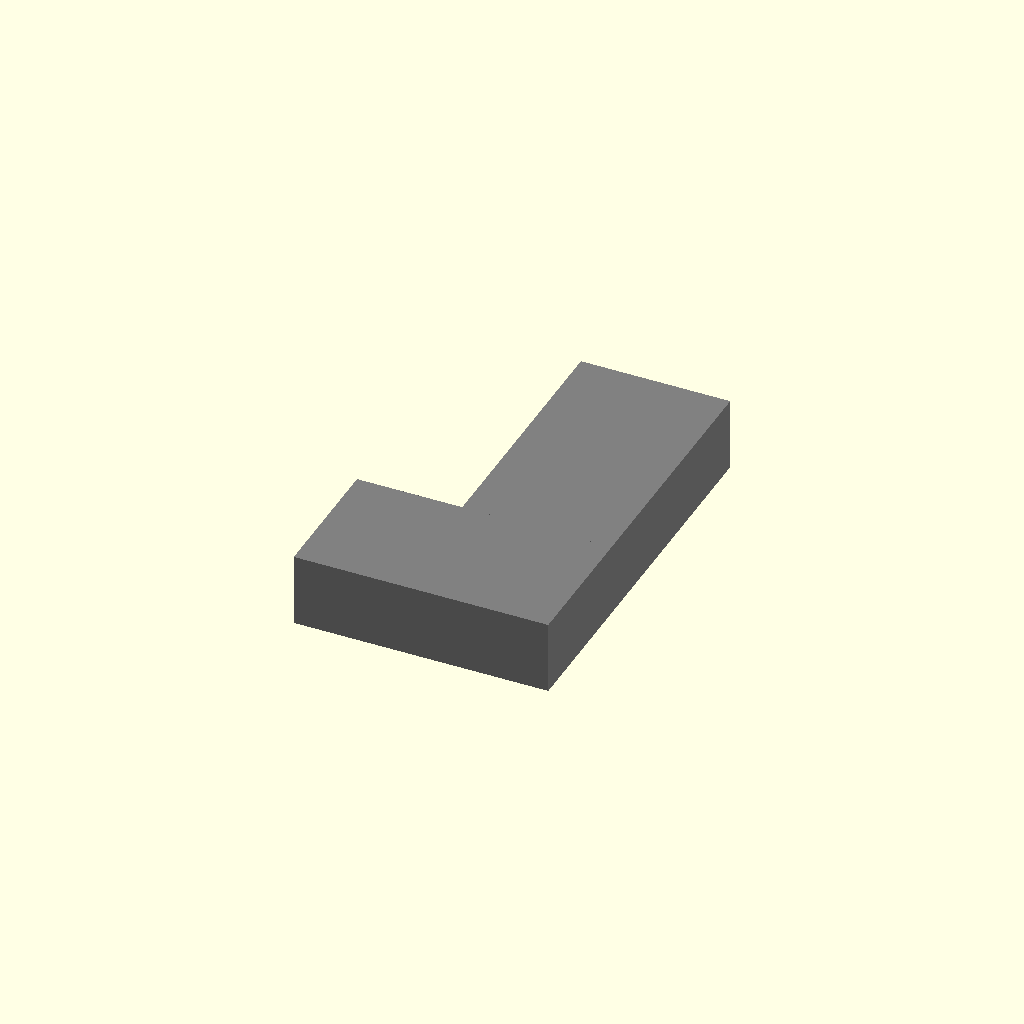
Cell 1 — every parameter at its default value.
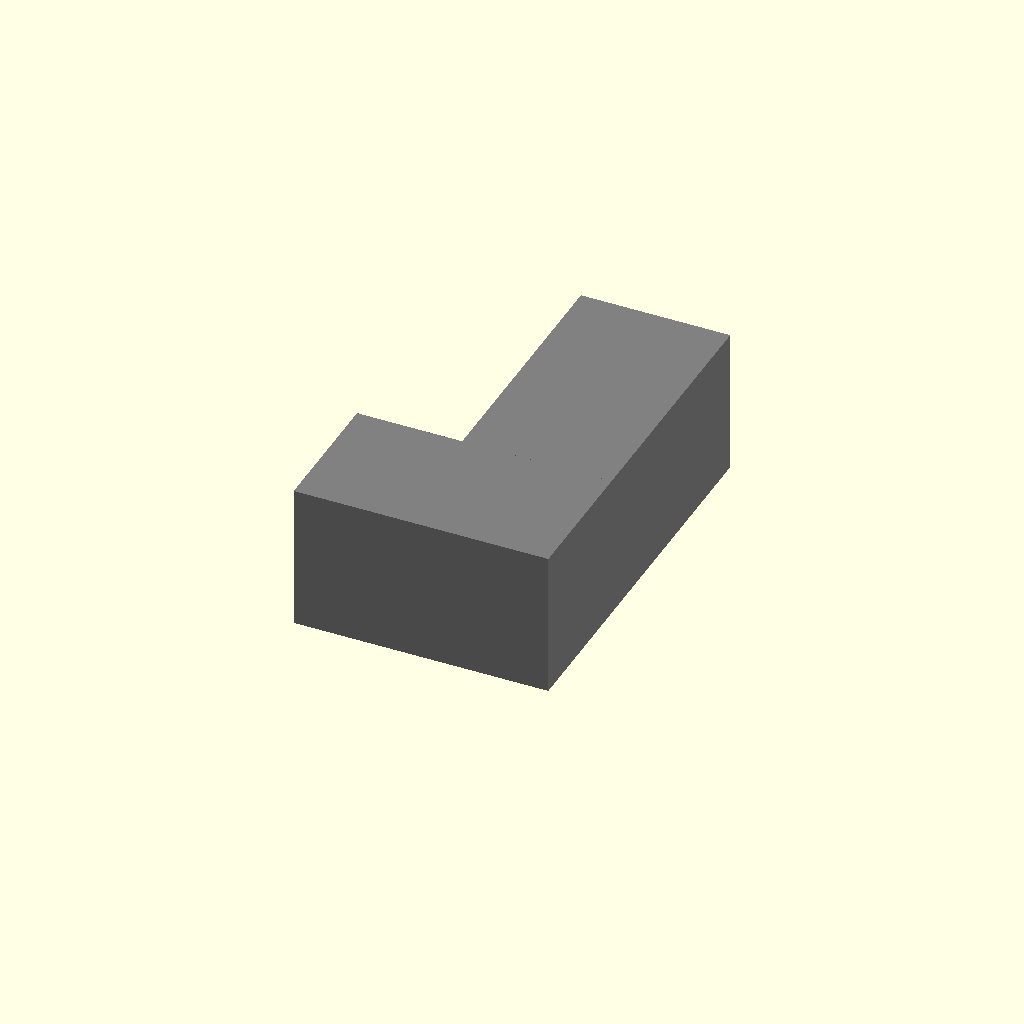
Cell 2: gauc_vyska = 86 (everything else at default).
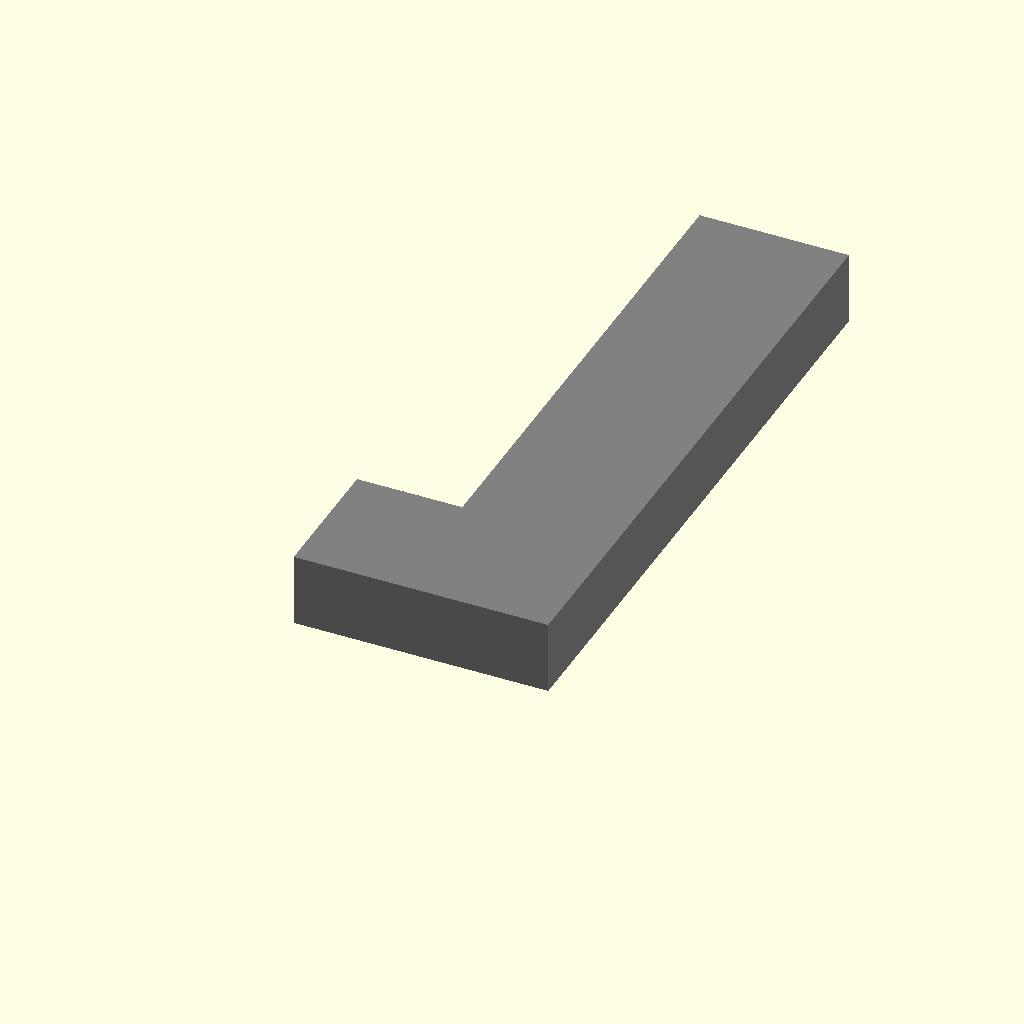
Cell 3: the same model with gauc_A_delka = 300.
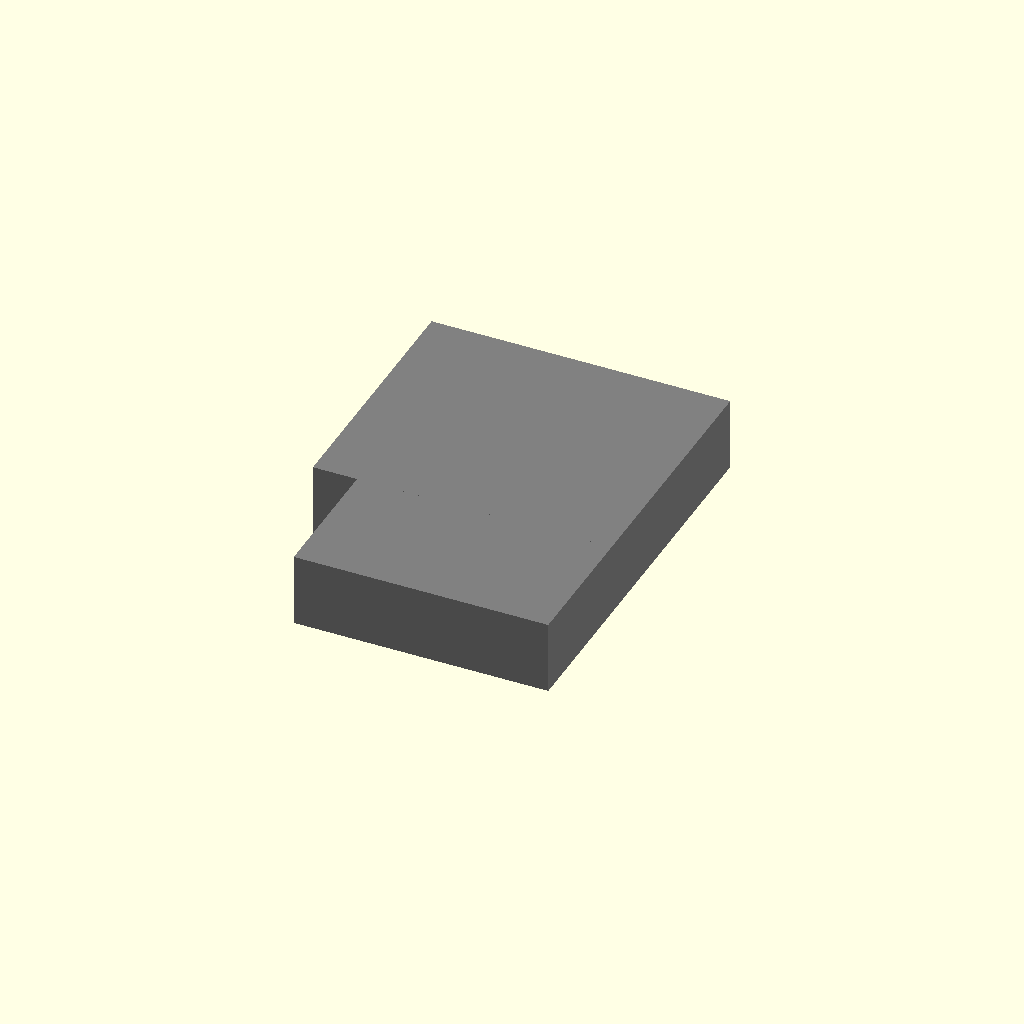
Cell 4: gauc_A_sirka = 176 (everything else at default).
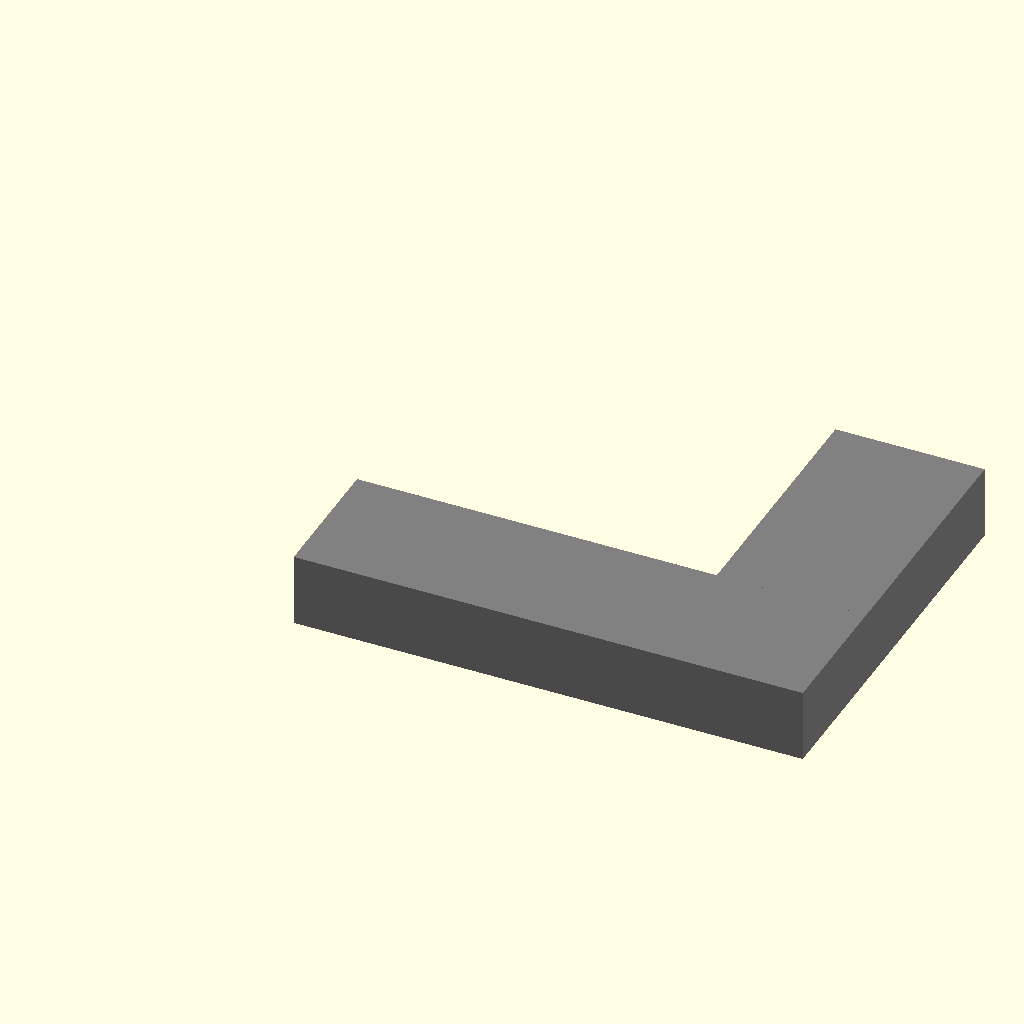
Cell 5: the same model with gauc_B_delka = 300.
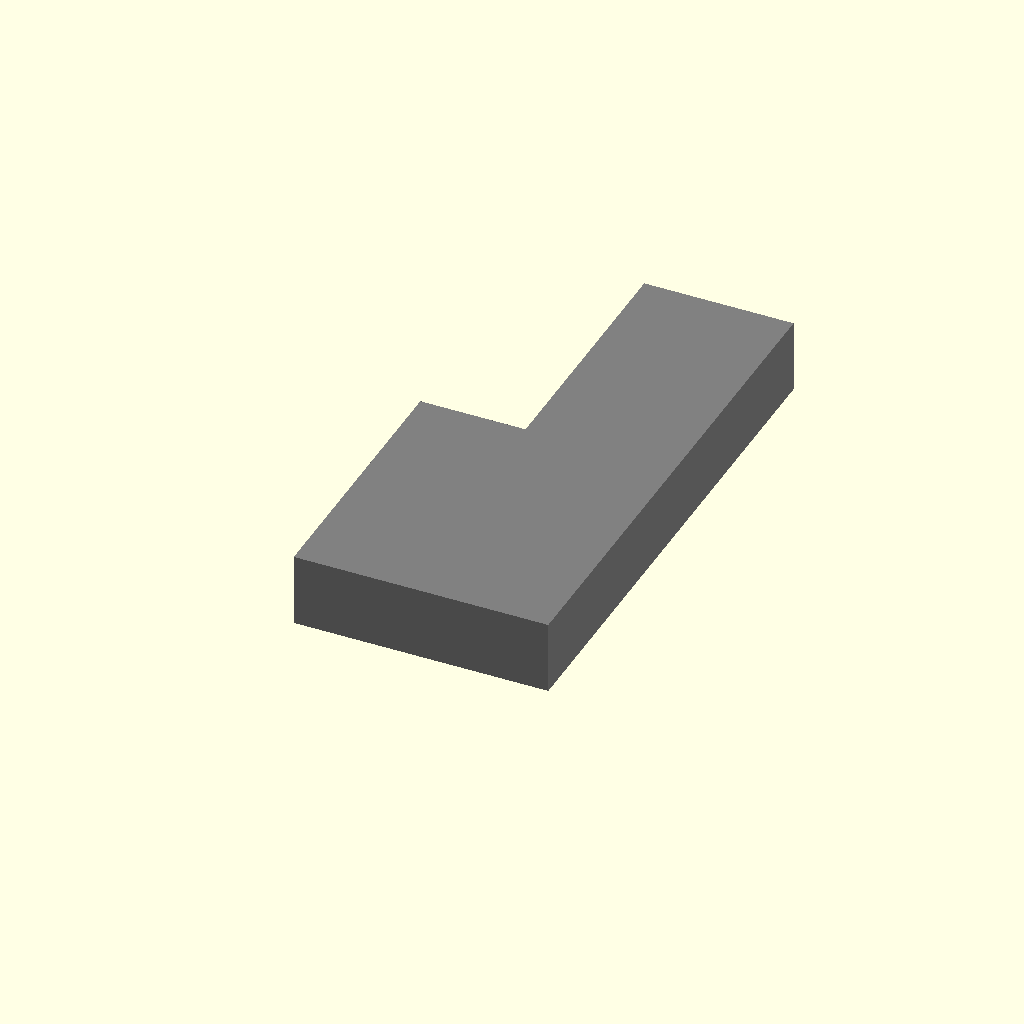
Cell 6: gauc_B_sirka = 160 (everything else at default).
All cells are drawn from one camera (rotation 55°, 0°, 25°, orthographic, colour scheme Cornfield), so only the parameter changes between them.
OpenSCAD source file byt/gauc.scad:
gauc_vyska = 43;
gauc_A_delka = 150;
gauc_A_sirka = 88;
gauc_B_delka = 150;
gauc_B_sirka = 80;

module gauc() {
    color("gray")
    translate([gauc_B_delka-gauc_A_sirka, gauc_B_sirka, 0])
    cube([gauc_A_sirka, gauc_A_delka, gauc_vyska]);
    
    
    color("gray")
    cube([gauc_B_delka, gauc_B_sirka, gauc_vyska]);
}

gauc();
Parameter table extracted from the source (name, type, default, range or options):
gauc_vyska: number, default 43
gauc_A_delka: number, default 150
gauc_A_sirka: number, default 88
gauc_B_delka: number, default 150
gauc_B_sirka: number, default 80
